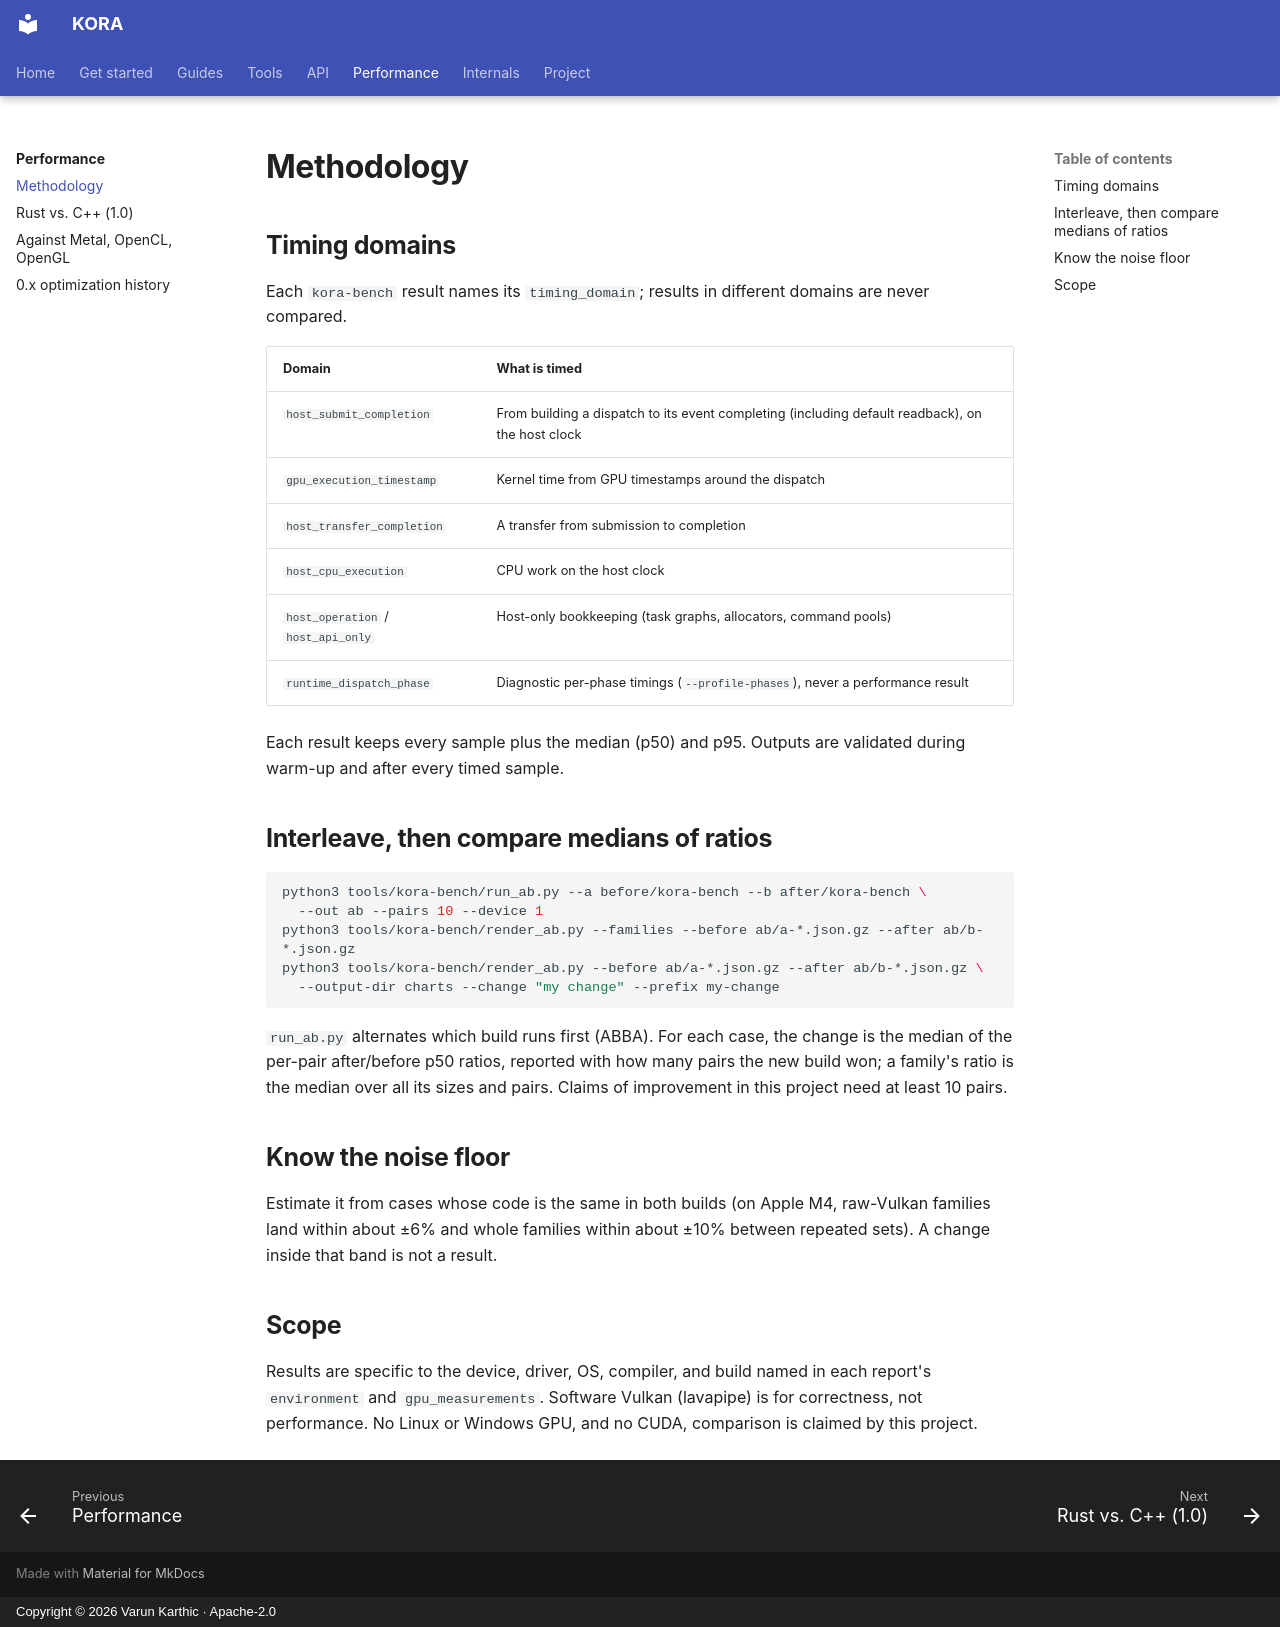

repository: varunkarthic/kora · page: performance/methodology/index.html · generator: mkdocs · copyright: Copyright © 2026 Varun Karthic · Apache-2.0

# Methodology

## Timing domains

Each `kora-bench` result names its `timing_domain`; results in different domains are never compared.

| Domain | What is timed |
| --- | --- |
| `host_submit_completion` | From building a dispatch to its event completing (including default readback), on the host clock |
| `gpu_execution_timestamp` | Kernel time from GPU timestamps around the dispatch |
| `host_transfer_completion` | A transfer from submission to completion |
| `host_cpu_execution` | CPU work on the host clock |
| `host_operation` / `host_api_only` | Host-only bookkeeping (task graphs, allocators, command pools) |
| `runtime_dispatch_phase` | Diagnostic per-phase timings (`--profile-phases`), never a performance result |

Each result keeps every sample plus the median (p50) and p95. Outputs are validated during warm-up
and after every timed sample.

## Interleave, then compare medians of ratios

```sh
python3 tools/kora-bench/run_ab.py --a before/kora-bench --b after/kora-bench \
  --out ab --pairs 10 --device 1
python3 tools/kora-bench/render_ab.py --families --before ab/a-*.json.gz --after ab/b-*.json.gz
python3 tools/kora-bench/render_ab.py --before ab/a-*.json.gz --after ab/b-*.json.gz \
  --output-dir charts --change "my change" --prefix my-change
```

`run_ab.py` alternates which build runs first (ABBA). For each case, the change is the median of the
per-pair after/before p50 ratios, reported with how many pairs the new build won; a family's ratio is
the median over all its sizes and pairs. Claims of improvement in this project need at least 10
pairs.

## Know the noise floor

Estimate it from cases whose code is the same in both builds (on Apple M4, raw-Vulkan families land
within about ±6% and whole families within about ±10% between repeated sets). A change inside that
band is not a result.

## Scope

Results are specific to the device, driver, OS, compiler, and build named in each report's
`environment` and `gpu_measurements`. Software Vulkan (lavapipe) is for correctness, not
performance. No Linux or Windows GPU, and no CUDA, comparison is claimed by this project.
